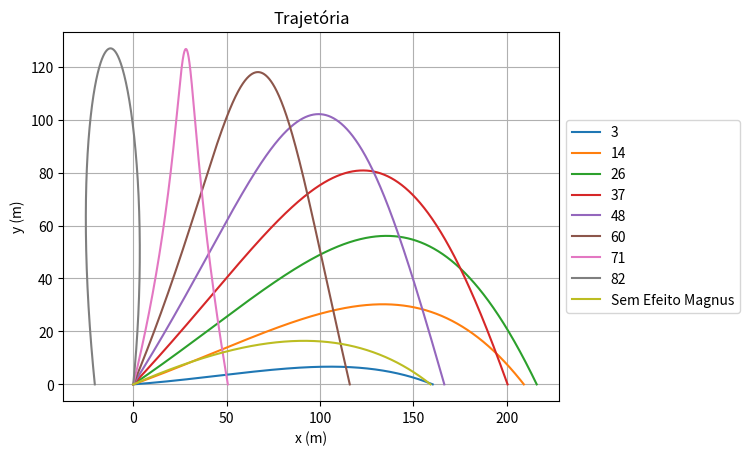

Reproduce this figure in Python.
# -*- coding: utf-8 -*-
"""
Autoria:
[redacted]
[redacted]

"""
from math import sqrt, pi, cos, sin
from scipy.integrate import odeint
import numpy as np
import matplotlib.pyplot as plt
import pylab as p
import mpl_toolkits.mplot3d.axes3d as p3
 	
r = 0.0213		        # raio da bola (m)
A = pi*(r**2)          	# Área transversal (m²)
V = 4*pi*(r**3)/3   	# Volume da esfera (m³)
ro = 1.29            	# densidade volumétrica (kg/m³)
w = 180               # velocidade angular (rad/s)
g = 9.8                # Aceleração gravitacional
m = 0.04                # massa da esfera (kg)
n = 1.8*1e-5            # viscosidade dinamica (Pa.s)
I = (2/3)*m*(r**2)


def eq_dif(lista_equacoes, tempo):
    x = lista_equacoes[0]
    y = lista_equacoes[1]
    
    vx = lista_equacoes[2]
    vy = lista_equacoes[3]

    v = sqrt((vx**2) + (vy**2))
    
    if y < 0:
        dxdt = 0
        dydt = 0
        dvxdt = 0
        dvydt = 0
       
    else:
        
        dxdt = vx
        dydt = vy
       
        if v > 0 :
            Cl = 0.126 #o coeficiente n depende de w pq esse valor já tem o w incluso (valor experimental)
            Re = 2*ro*r*v/n
            Cd = 0.25 #24/Re + (2.6*(Re/5))/(1 + ((Re/5)**1.52)) + 0.411*((Re/263000)**(-7.94))/(1+((Re/263000)**(-8))) + (Re**0.8)/461000
            cos_alfa = vx/v
            sen_alfa = vy/v
            
            Fd = ro*(v**2)*A*Cd/2
            Fm = ro*(v**2)*A*Cl/2
            
            Rx = -Fd*cos_alfa - Fm*sen_alfa
            dvxdt = Rx/m
            
            Ry = -Fd*sen_alfa + Fm*cos_alfa - m*g
            dvydt = Ry/m

        elif v == 0:
            Fd = 0
            Fm = 0
            Ry = -m*g
            dvxdt = 0
            dvydt = Ry/m

        
    return dxdt, dydt, dvxdt, dvydt

def eq_dif2(lista_equacoes, tempo):
    x = lista_equacoes[0]
    y = lista_equacoes[1]
    
    vx = lista_equacoes[2]
    vy = lista_equacoes[3]

    v = sqrt((vx**2) + (vy**2))
    
    if y < 0:
        dxdt = 0
        dydt = 0
        dvxdt = 0
        dvydt = 0
       
    else:
        
        dxdt = vx
        dydt = vy
       
        if v > 0 :
            Cl = 0 # o coeficiente n depende de w pq esse valor já tem o w incluso (valor experimental)
#            Re = 2*ro*r*v/n
            Cd = 0.25 # 24/Re + (2.6*(Re/5))/(1 + ((Re/5)**1.52)) + 0.411*((Re/263000)**(-7.94))/(1+((Re/263000)**(-8))) + (Re**0.8)/461000
            cos_alfa = vx/v
            sen_alfa = vy/v
            
            Fd = ro*(v**2)*A*Cd/2
            Fm = ro*(v**2)*A*Cl/2
            
            Rx = -Fd*cos_alfa - Fm*sen_alfa
            dvxdt = Rx/m
            
            Ry = -Fd*sen_alfa + Fm*cos_alfa - m*g
            dvydt = Ry/m

        elif v == 0:
            Fd = 0
            Fm = 0
            Ry = -m*g
            dvxdt = 0
            dvydt = Ry/m

        
    return dxdt, dydt, dvxdt, dvydt

#lista de tempo analisado
dt = 1e-4
lista_tempo = np.arange(0, 15, dt)

# Condicoes iniciais: x, y, vx, vy respectivamente
v = 76 # velocidade de lançamento (m/s)
theta = 17 # angulo de lançamento (graus)
condicoes_iniciais = [0, 0, v*cos(theta*pi/180), v*sin(theta*pi/180)]

solucao = odeint(eq_dif, condicoes_iniciais, lista_tempo) # com efeito Magnus e Arrasto
solucao2 = odeint(eq_dif2, condicoes_iniciais, lista_tempo) # somente c om Arrasto

# Solucoes
for i in range(8):
    theta = 3 + 11.3*i
    condicoes_iniciais = [0, 0, v*cos(theta*pi/180), v*sin(theta*pi/180)]
    solucao = odeint(eq_dif, condicoes_iniciais, lista_tempo) # com efeito Magnus e Arrasto
    x = solucao[:,0]
    y = solucao[:,1]
    vx = solucao[:,2]
    vy = solucao[:,3]
    plt.plot(x, y, label = '{:.0f}'.format(theta)) 

x1 = solucao2[:,0]
y1 = solucao2[:,1]
vx1 = solucao2[:,2]
vy1 = solucao2[:,3]

##Graficos:
plt.plot(x1, y1, label = 'Sem Efeito Magnus') #nesse caso devemos usar as equações da fisica normal 
plt.title("Trajetória")
plt.xlabel("x (m)")
plt.ylabel("y (m)")
#plt.axis([0,250,0,70])
plt.grid(True)
plt.legend(loc='center left', bbox_to_anchor=(1, 0.5))
plt.show()

#
#plt.plot(vx, vy, '--')
#plt.xlabel("vx")
#plt.ylabel("vy")
#plt.axis("equal")
#plt.grid()
#plt.show()
##
#plt.plot(lista_tempo,solucao[:,1])
#plt.title("y vs tempo")
#plt.xlabel("tempo")
#plt.ylabel("y")
#plt.grid()
#plt.show()
#
#plt.plot(lista_tempo,solucao[:,0])
#plt.title("x vs tempo")
#plt.xlabel("tempo")
#plt.ylabel("x")
#plt.grid()
#plt.show()
#
#plt.plot(lista_tempo,solucao[:,2])
#plt.title("vx vs tempo")
#plt.xlabel("tempo")
#plt.ylabel("Velocidade horizontal")
#plt.grid()
#plt.show()
##
#plt.plot(lista_tempo,solucao[:,3])
#plt.title("vy vs tempo")
#plt.xlabel("tempo")
#plt.ylabel("Velocidade vertical")
#plt.grid()
#plt.show()

#fig=p.figure()
#ax = p3.Axes3D(fig)
#ax.plot_wireframe(x2,y2,z2)
#ax.set_xlabel(r'')
#ax.set_ylabel(r'')
#ax.set_zlabel(r'')
#
#x2 = 10*np.outer(np.ones(np.size(solucao[:,0])))
#y2 = 10*np.outer(np.ones(np.size(solucao[:,1])))
#z2 = 10*np.outer(np.ones(np.size(solucao[:,0])))